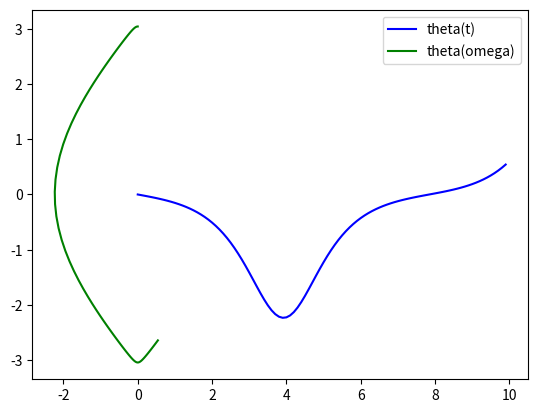

Write Python code to recreate this figure.
# Системы диф. уравнений	
import numpy as np
from scipy.integrate import odeint
import matplotlib.pyplot as plt

# Определяем переменную величину
t = np.arange(0, 10, 0.1)

# Опрделяем функцию для изменяемых величин
def diff_func(z, t): # z - изменяемая величина
    theta, omega = z

    # Первое уравнение системы
    dtheta_dt = omega
    # Второе уравнение системы
    domega_dt = - b * c * np.sin(theta)

    return dtheta_dt, domega_dt

# Определяем начальные значения и параметры,
# входящие в систему диф. уравнений
theta0 = np.pi - 0.1
omega0 = 0

# Начальное значение изменяемой величины системы
z0 = theta0, omega0

# Решаем систему диф. уравнений
b = 0.25
c = 5.0

sol = odeint(diff_func, z0, t)

# Строим решение в виде графика
plt.plot(t, sol[:, 1], 'b', label='theta(t)')

plt.legend()
plt.savefig('sys_div.png')

# Строим решение в виде графика
plt.plot(sol[:, 1], sol[:, 0], 'g', label='theta(omega)')

plt.legend()
plt.savefig('2.png')